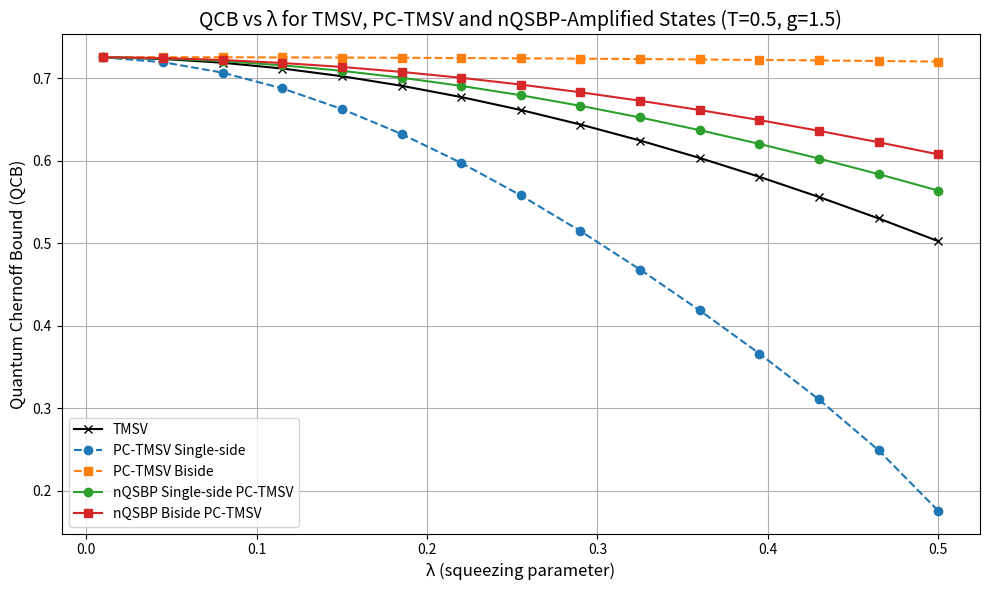

The matplotlib source for this figure:
import matplotlib.pyplot as plt

lambdas = [
    0.010, 0.045, 0.080, 0.115, 0.150, 0.185, 0.220, 0.255,
    0.290, 0.325, 0.360, 0.395, 0.430, 0.465, 0.500
]

qcbTmsv = [
    0.7257286, 0.7236786, 0.7190944, 0.7120757, 0.7027290,
    0.6911635, 0.6774866, 0.6618020, 0.6442063, 0.6247882,
    0.6036271, 0.5807918, 0.5563404, 0.5303201, 0.5027669
]

qcbNqsbpSingle = [
    0.725760, 0.724299, 0.721023, 0.715992, 0.709271,
    0.700929, 0.691035, 0.679659, 0.666871, 0.652737,
    0.637324, 0.620694, 0.602908, 0.584025, 0.564103
]

qcbNqsbpBiside = [
    0.725782, 0.724741, 0.722402, 0.718800, 0.713975,
    0.707967, 0.700822, 0.692582, 0.683293, 0.673001,
    0.661750, 0.649585, 0.636550, 0.622689, 0.608045
]

qcbPcSingle = [
    0.7255306, 0.7197618, 0.7070501, 0.6879326, 0.6629667,
    0.6326937, 0.5976220, 0.5582287, 0.5149802, 0.4683540,
    0.4188039, 0.3665244, 0.3108513, 0.2492063, 0.1758748
]

qcbPcBiside = [
    0.7258341, 0.7257922, 0.7256970, 0.7255488, 0.7253479,
    0.7250946, 0.7247891, 0.7244317, 0.7240228, 0.7235625,
    0.7230514, 0.7224896, 0.7218775, 0.7212155, 0.7205040
]

plt.figure(figsize=(10, 6))
plt.plot(lambdas, qcbTmsv, 'x-k', label='TMSV')
plt.plot(lambdas, qcbPcSingle, 'o--', label='PC-TMSV Single-side')
plt.plot(lambdas, qcbPcBiside, 's--', label='PC-TMSV Biside')
plt.plot(lambdas, qcbNqsbpSingle, 'o-', label='nQSBP Single-side PC-TMSV')
plt.plot(lambdas, qcbNqsbpBiside, 's-', label='nQSBP Biside PC-TMSV')

plt.xlabel("λ (squeezing parameter)", fontsize=12)
plt.ylabel("Quantum Chernoff Bound (QCB)", fontsize=12)
plt.title("QCB vs λ for TMSV, PC-TMSV and nQSBP-Amplified States (T=0.5, g=1.5)", fontsize=14)
plt.grid(True)
plt.legend()
plt.tight_layout()
plt.show()
